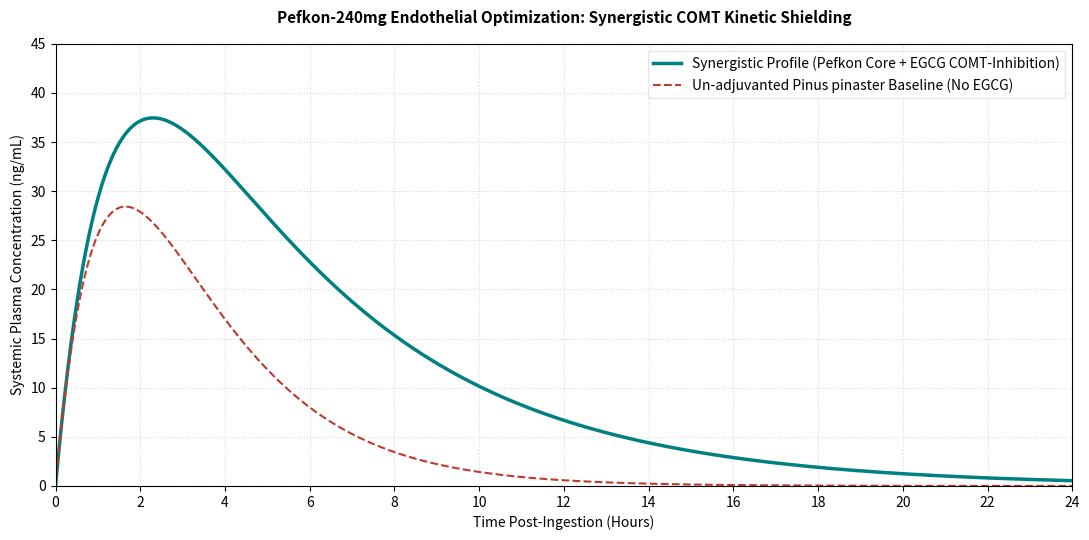

Write Python code to recreate this figure. (Note: this script raises an exception after producing the figure.)
#!/usr/bin/env python3
# -*- coding: utf-8 -*-
"""
Pefkon-240mg Synergistic Endothelial Kinetic Graph Engine
License: BSL-1.0
"""

import numpy as np
import matplotlib.pyplot as plt

def model_synergy_curves():
    t = np.linspace(0, 24, 1000)
    
    # Core mathematical baselines
    Dose_Pinus = 216  # Net active OPC weight (240mg * 0.90)
    F = 0.45          # Base Bioavailability coefficient
    Vd = 1.6          # Distribution volume (L/kg)
    ka = 0.78         # Absorption rate constant (hr^-1)
    
    # Baseline elimination vs Synergistic elimination due to EGCG COMT-Inhibition
    ke_baseline = 0.46   # Standard clearance rate (t_1/2 = 1.5 hr)
    ke_synergistic = 0.21 # Slowed clearance rate due to EGCG presence (t_1/2 = 3.3 hr)
    
    # Bateman open oral pharmacokinetic calculation models
    C_baseline = (F * Dose_Pinus * ka) / (Vd * (ka - ke_baseline)) * (np.exp(-ke_baseline * t) - np.exp(-ka * t))
    C_synergistic = (F * Dose_Pinus * ka) / (Vd * (ka - ke_synergistic)) * (np.exp(-ke_synergistic * t) - np.exp(-ka * t))

    # Initiate rendering dark-grid notebook profile layout
    plt.figure(figsize=(11, 5.5))
    plt.plot(t, C_synergistic, color='#008080', linewidth=2.5, label='Synergistic Profile (Pefkon Core + EGCG COMT-Inhibition)')
    plt.plot(t, C_baseline, color='#C0392B', linewidth=1.5, linestyle='--', label='Un-adjuvanted Pinus pinaster Baseline (No EGCG)')
    
    plt.title('Pefkon-240mg Endothelial Optimization: Synergistic COMT Kinetic Shielding', fontsize=11, fontweight='bold', pad=15)
    plt.xlabel('Time Post-Ingestion (Hours)', fontsize=10)
    plt.ylabel('Systemic Plasma Concentration (ng/mL)', fontsize=10)
    
    plt.xlim(0, 24)
    plt.ylim(0, 45)
    plt.xticks(np.arange(0, 25, 2))
    plt.grid(True, which='both', linestyle=':', color='#BDC3C7', alpha=0.6)
    plt.legend(loc='upper right', frameon=True, facecolor='#FFFFFF', edgecolor='#E0E0E0')
    
    output_path = "images/synergistic_kinetic_shielding.png"
    plt.tight_layout()
    plt.savefig(output_path, dpi=300)
    plt.close()
    print(f"[✅ SUCCESS] Graph asset exported to: {output_path}")

if __name__ == "__main__":
    model_synergy_curves()
